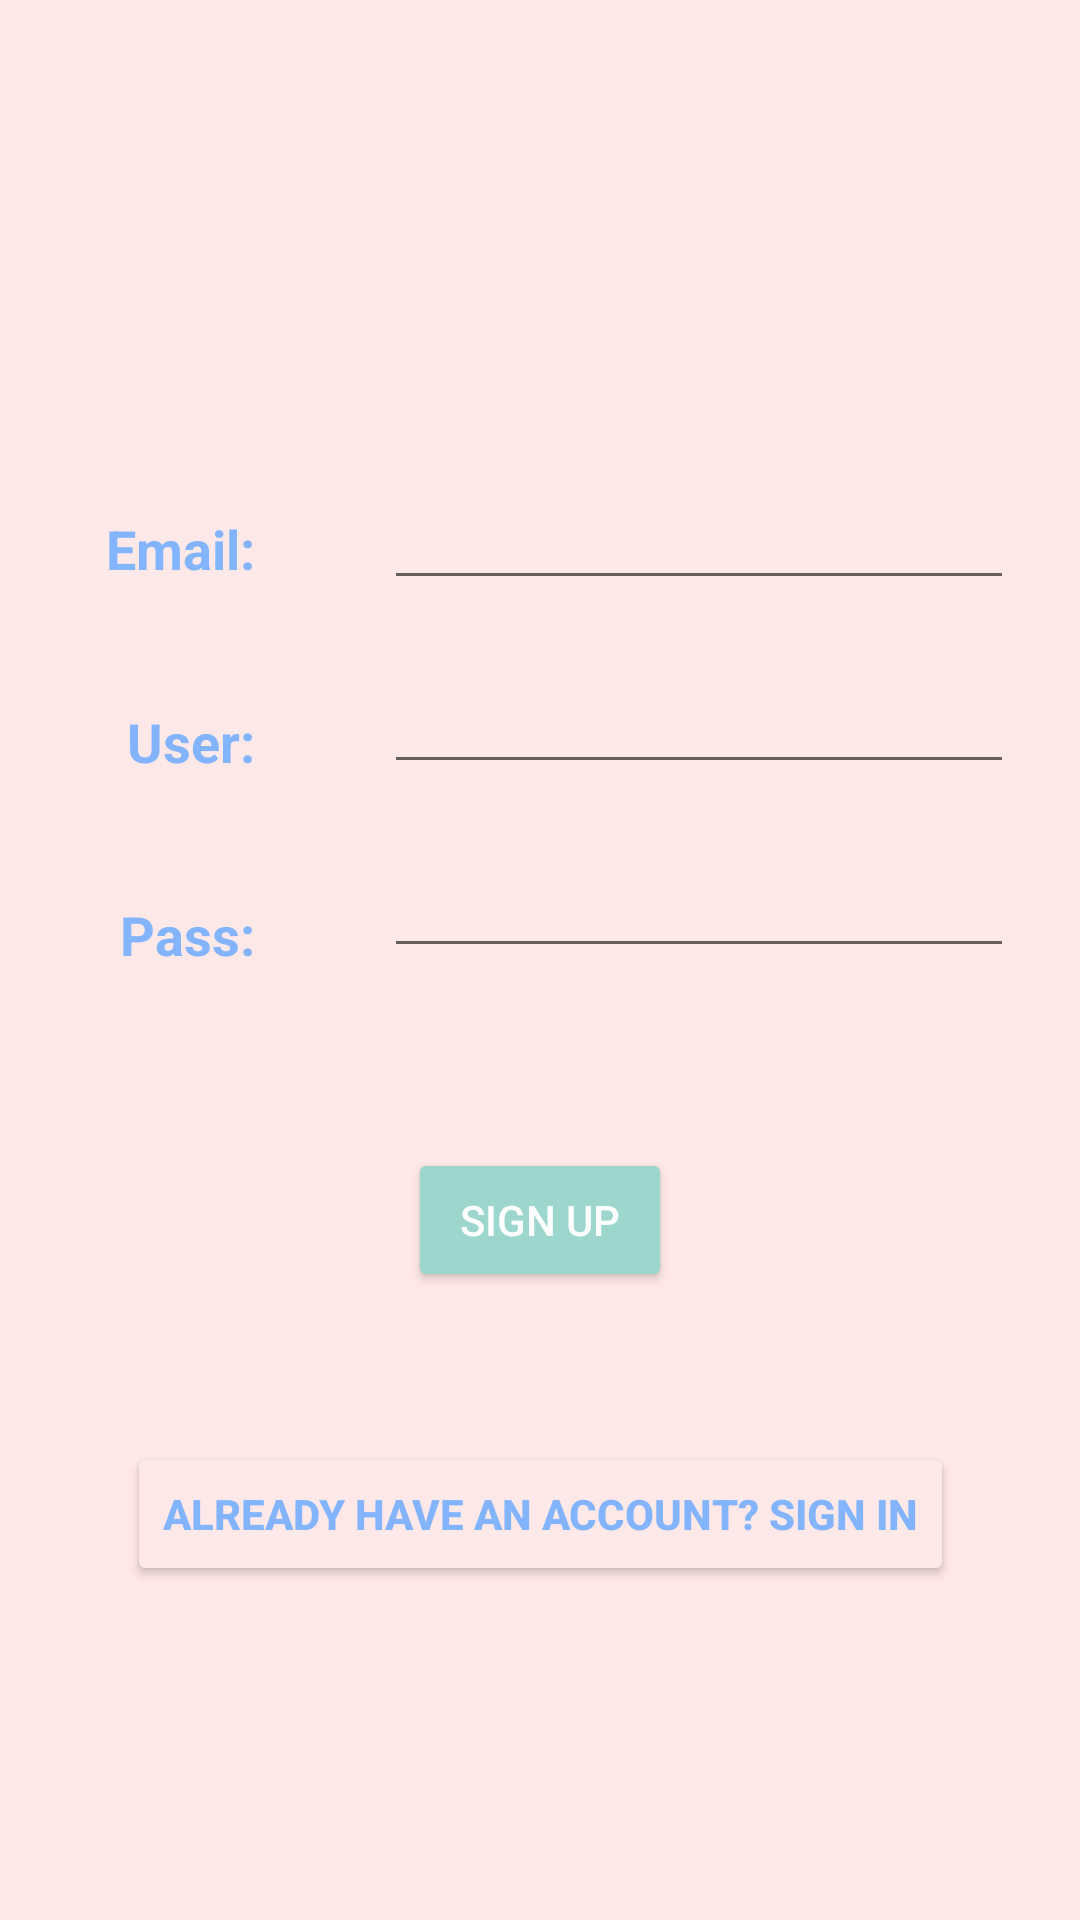

The Android layout XML behind this screen, and the referenced resources:
<!-- AndroidManifest.xml: application theme AppTheme -->
<!-- res/layout/activity_sign_up.xml -->
<?xml version="1.0" encoding="utf-8"?>
<androidx.constraintlayout.widget.ConstraintLayout xmlns:android="http://schemas.android.com/apk/res/android"
    xmlns:app="http://schemas.android.com/apk/res-auto"
    xmlns:tools="http://schemas.android.com/tools"
    android:layout_width="match_parent"
    android:layout_height="match_parent"
    tools:context=".SignUp"
    android:background="@color/peach">

    <TextView
        android:id="@+id/userEmail"
        android:layout_width="wrap_content"
        android:layout_height="wrap_content"
        android:layout_marginTop="235dp"
        android:layout_marginEnd="15dp"
        android:text="User:"
        android:textColor="@color/lightBlue"
        android:textSize="18sp"
        android:textStyle="bold"
        app:layout_constraintEnd_toStartOf="@+id/divider"
        app:layout_constraintTop_toTopOf="parent" />

    <TextView
        android:id="@+id/pass"
        android:layout_width="wrap_content"
        android:layout_height="wrap_content"
        android:layout_marginTop="40dp"
        android:layout_marginEnd="15dp"
        android:text="Pass:"
        android:textColor="@color/lightBlue"
        android:textSize="18sp"
        android:textStyle="bold"
        app:layout_constraintEnd_toStartOf="@+id/divider"
        app:layout_constraintTop_toBottomOf="@+id/userEmail" />

    <EditText
        android:id="@+id/emaill"
        android:layout_width="wrap_content"
        android:layout_height="wrap_content"
        android:layout_marginStart="15dp"
        android:layout_marginTop="220dp"
        android:ems="10"
        android:inputType="textPersonName"
        app:layout_constraintStart_toEndOf="@+id/divider"
        app:layout_constraintTop_toTopOf="parent" />

    <EditText
        android:id="@+id/password"
        android:layout_width="wrap_content"
        android:layout_height="wrap_content"
        android:layout_marginStart="15dp"
        android:layout_marginTop="20dp"
        android:ems="10"
        android:inputType="textPassword"
        app:layout_constraintStart_toEndOf="@+id/divider"
        app:layout_constraintTop_toBottomOf="@+id/emaill" />

    <View
        android:id="@+id/divider"
        android:layout_width="13dp"
        android:layout_height="586dp"
        android:layout_marginStart="100dp"
        android:layout_marginBottom="300dp"
        android:background="?android:attr/listDivider"
        android:visibility="invisible"
        app:layout_constraintBottom_toBottomOf="parent"
        app:layout_constraintStart_toStartOf="parent"
        app:layout_constraintTop_toTopOf="parent" />

    <Button
        android:id="@+id/signIn"
        android:layout_width="wrap_content"
        android:layout_height="wrap_content"
        android:layout_marginStart="150dp"
        android:layout_marginTop="60dp"
        android:layout_marginEnd="150dp"
        android:backgroundTint="@color/mint"
        android:text="Sign Up"
        android:textColor="@color/white"
        app:layout_constraintEnd_toEndOf="parent"
        app:layout_constraintStart_toStartOf="parent"
        app:layout_constraintTop_toBottomOf="@+id/password" />

    <Button
        android:id="@+id/signUp"
        android:layout_width="wrap_content"
        android:layout_height="wrap_content"
        android:layout_marginStart="175dp"
        android:layout_marginTop="50dp"
        android:layout_marginEnd="175dp"
        android:backgroundTint="@color/peach"
        android:text="Already have an account? Sign In"
        android:textColor="@color/lightBlue"
        android:textStyle="bold"
        app:layout_constraintEnd_toEndOf="parent"
        app:layout_constraintStart_toStartOf="parent"
        app:layout_constraintTop_toBottomOf="@+id/signIn" />

    <EditText
        android:id="@+id/email"
        android:layout_width="wrap_content"
        android:layout_height="wrap_content"
        android:layout_marginStart="15dp"
        android:layout_marginBottom="20dp"
        android:ems="10"
        android:inputType="textEmailAddress"
        app:layout_constraintBottom_toTopOf="@+id/emaill"
        app:layout_constraintStart_toEndOf="@+id/divider" />

    <TextView
        android:id="@+id/emailText"
        android:layout_width="wrap_content"
        android:layout_height="wrap_content"
        android:layout_marginEnd="15dp"
        android:layout_marginBottom="40dp"
        android:text="Email:"
        android:textColor="@color/lightBlue"
        android:textSize="18sp"
        android:textStyle="bold"
        app:layout_constraintBottom_toTopOf="@+id/userEmail"
        app:layout_constraintEnd_toStartOf="@+id/divider" />

</androidx.constraintlayout.widget.ConstraintLayout>
<!-- resources referenced by this layout -->
<resources>
  <color name="lightBlue">#82B4FF</color>
  <color name="mint">#9CD6CD</color>
  <color name="peach">#FFE8E8</color>
  <color name="white">#FFFFFF</color>
  <style name="AppTheme" parent="Theme.AppCompat.Light.NoActionBar">
          
          <item name="colorPrimary">@color/peach</item>
          <item name="colorPrimaryDark">@color/mint</item>
          <item name="colorAccent">@color/lightBlue</item>
      </style>
</resources>
